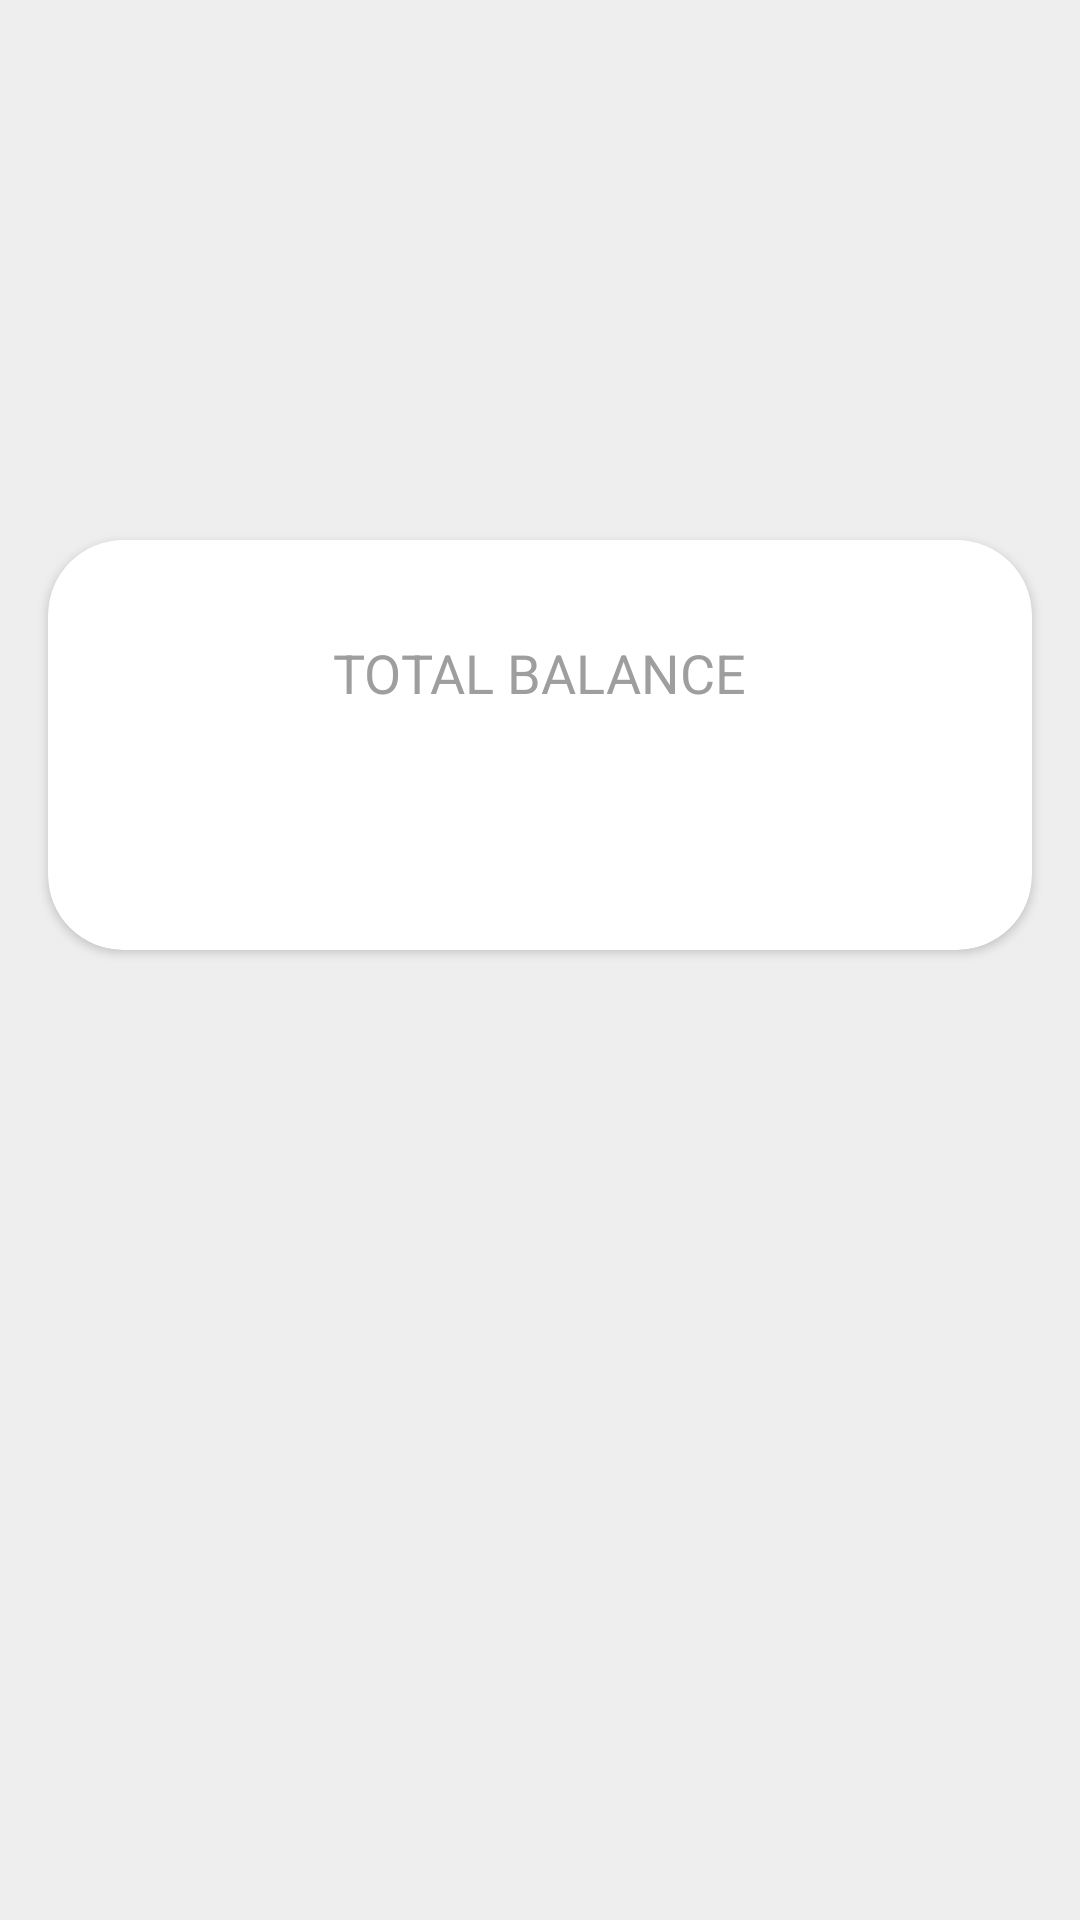

Layout XML and referenced resources for this Android screen:
<!-- AndroidManifest.xml: application theme AppTheme -->
<!-- res/layout/activity_wallet.xml -->
<?xml version="1.0" encoding="utf-8"?>
<RelativeLayout xmlns:android="http://schemas.android.com/apk/res/android"
    xmlns:app="http://schemas.android.com/apk/res-auto"
    xmlns:tools="http://schemas.android.com/tools"
    android:layout_width="match_parent"
    android:background="#eeeeee"
    android:layout_height="match_parent"
    tools:context=".Wallet">

    <androidx.cardview.widget.CardView
        android:id="@+id/card1"
        android:layout_width="match_parent"
        android:layout_height="wrap_content"
        android:layout_marginTop="180dp"
        android:layout_marginLeft="16dp"
        android:layout_marginRight="16dp"
        android:layout_marginBottom="16dp"
        android:elevation="8dp"
        app:cardCornerRadius="25dp"
        app:cardPreventCornerOverlap="true">

        <RelativeLayout
            android:layout_width="match_parent"
            android:layout_height="match_parent">

            <TextView
                android:id="@+id/label"
                android:layout_width="wrap_content"
                android:layout_height="wrap_content"
                android:layout_centerHorizontal="true"
                android:layout_marginTop="32dp"
                android:text="Total Balance"
                android:textAllCaps="true"
                android:textColor="#9e9e9e"
                android:textSize="18sp" />

            <TextView
                android:id="@+id/partner_balance"
                android:layout_width="wrap_content"
                android:layout_height="wrap_content"
                android:layout_below="@+id/label"
                android:layout_centerHorizontal="true"
                android:layout_marginBottom="32dp"
                android:textAllCaps="true"
                android:textColor="#000000"
                android:textSize="36sp"
                android:textStyle="bold"
                tools:text="\u20b9 0" />
        </RelativeLayout>
    </androidx.cardview.widget.CardView>































































</RelativeLayout>
<!-- resources referenced by this layout -->
<resources>
  <style name="AppTheme" parent="Theme.AppCompat.Light.DarkActionBar">
          
          <item name="colorPrimary">@color/colorPrimary</item>
          <item name="colorPrimaryDark">@color/colorPrimaryDark</item>
          <item name="colorAccent">@color/colorAccent</item>
      </style>
  <color name="colorPrimary">#e2ed40</color>
  <color name="colorPrimaryDark">#00574B</color>
  <color name="colorAccent">#D81B60</color>
</resources>
